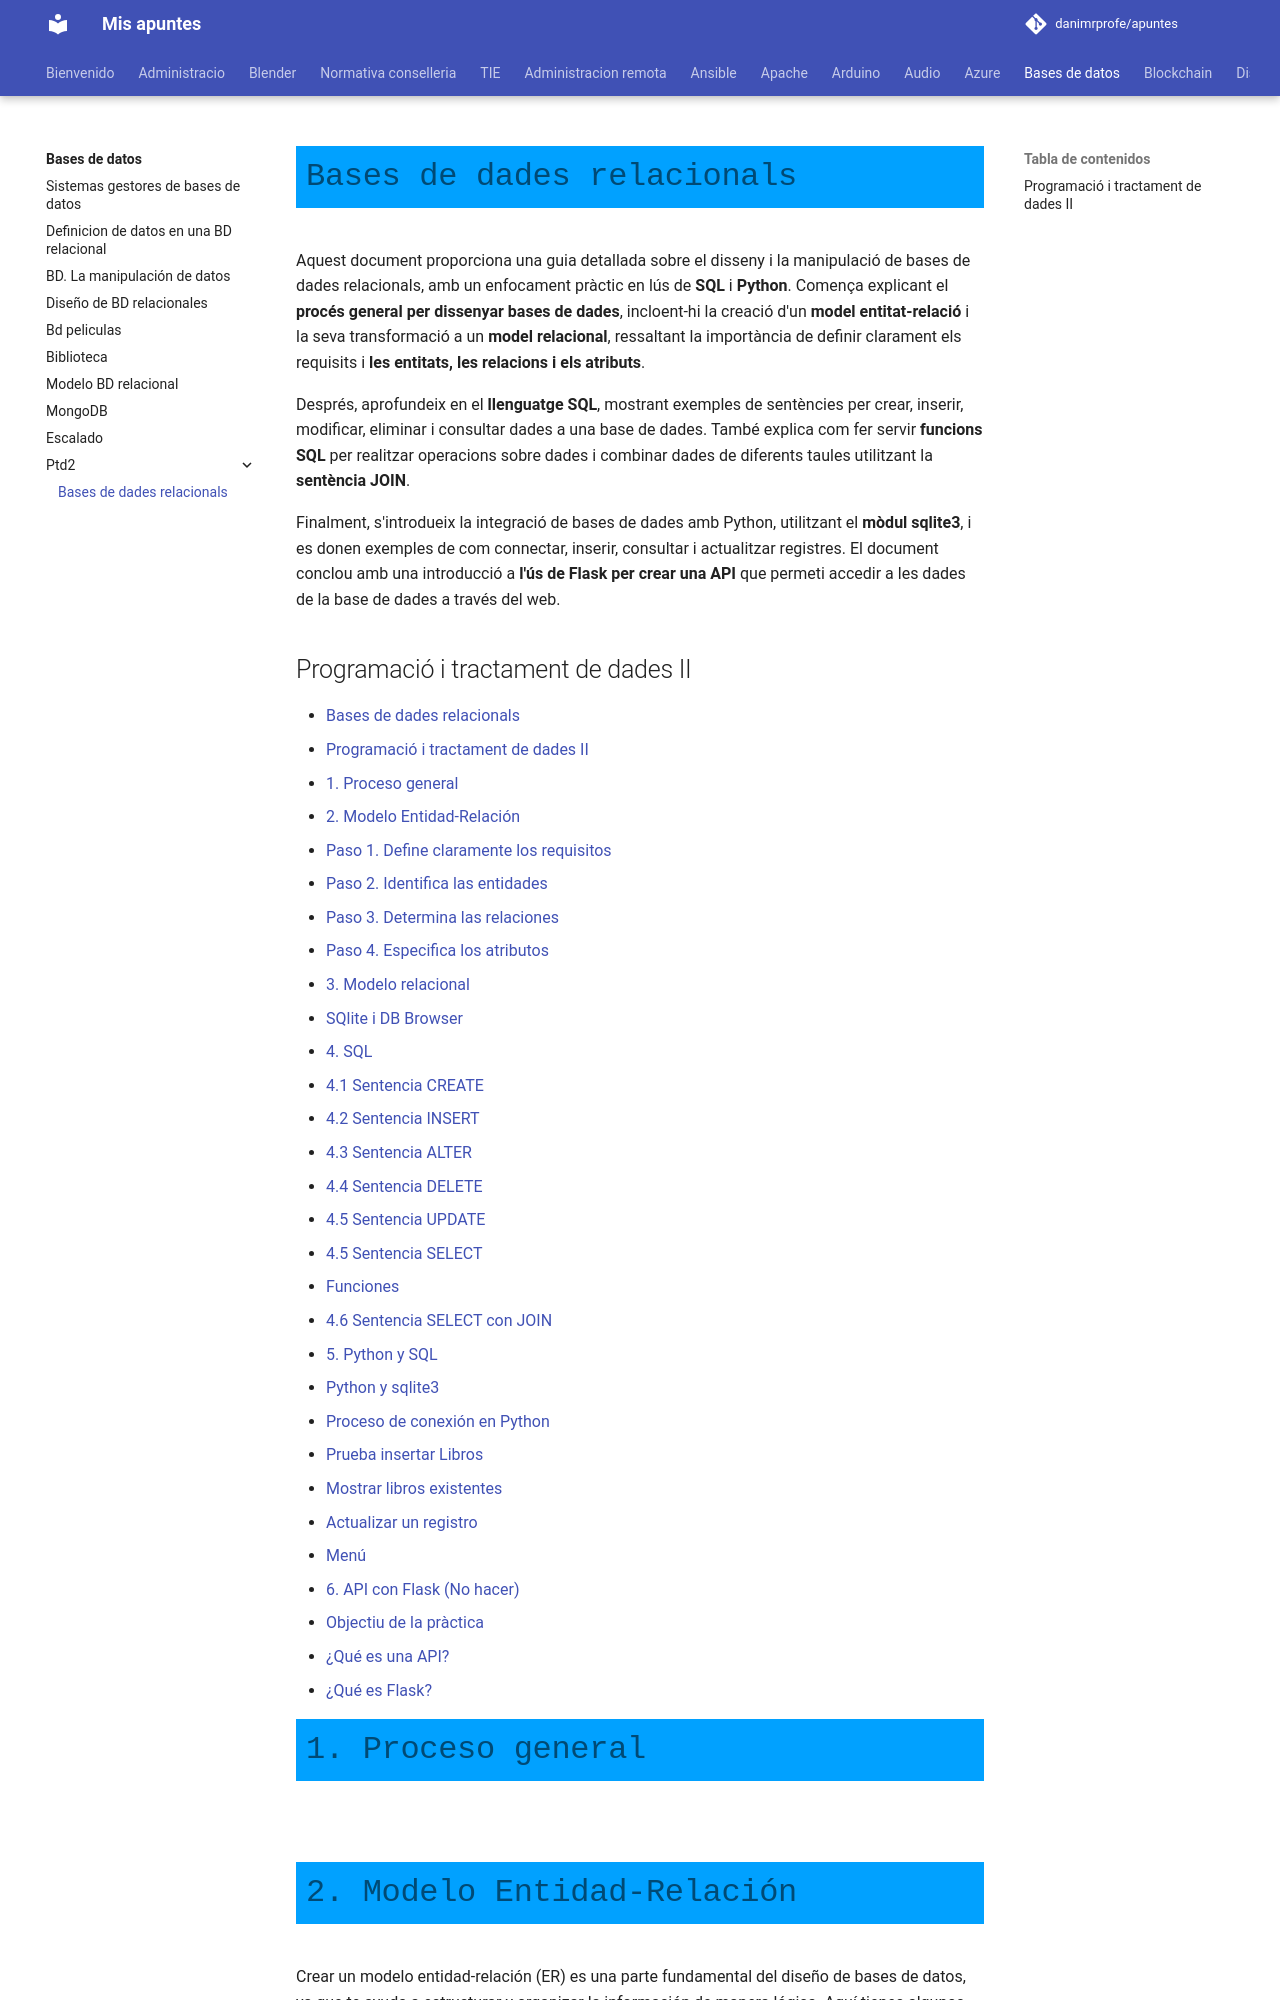

repository: danimrprofe/apuntes · page: bases-de-datos/ptd2/ptd2-24-25/index.html · generator: mkdocs

# Bases de dades relacionals

Aquest document proporciona una guia detallada sobre el disseny i la manipulació de bases de dades relacionals, amb un enfocament pràctic en lús de **SQL** i **Python**. Comença explicant el **procés general per dissenyar bases de dades**, incloent-hi la creació d'un **model entitat-relació** i la seva transformació a un **model relacional**, ressaltant la importància de definir clarament els requisits i **les entitats, les relacions i els atributs**.

Després, aprofundeix en el **llenguatge SQL**, mostrant exemples de sentències per crear, inserir, modificar, eliminar i consultar dades a una base de dades. També explica com fer servir **funcions SQL** per realitzar operacions sobre dades i combinar dades de diferents taules utilitzant la **sentència JOIN**.

Finalment, s'introdueix la integració de bases de dades amb Python, utilitzant el **mòdul sqlite3**, i es donen exemples de com connectar, inserir, consultar i actualitzar registres. El document conclou amb una introducció a **l'ús de Flask per crear una API** que permeti accedir a les dades de la base de dades a través del web.

## Programació i tractament de dades II

- [Bases de dades relacionals](#bases-de-dades-relacionals)
  - [Programació i tractament de dades II](#programació-i-tractament-de-dades-ii)
- [1. Proceso general](#1-proceso-general)
- [2. Modelo Entidad-Relación](#2-modelo-entidad-relación)
  - [Paso 1. Define claramente los requisitos](#paso-1-define-claramente-los-requisitos)
  - [Paso 2. Identifica las entidades](#paso-2-identifica-las-entidades)
  - [Paso 3. Determina las relaciones](#paso-3-determina-las-relaciones)
  - [Paso 4. Especifica los atributos](#paso-4-especifica-los-atributos)
- [3. Modelo relacional](#3-modelo-relacional)
- [SQlite i DB Browser](#sqlite-i-db-browser)
- [4. SQL](#4-sql)
  - [4.1 Sentencia CREATE](#41-sentencia-create)
  - [4.2 Sentencia INSERT](#42-sentencia-insert)
  - [4.3 Sentencia ALTER](#43-sentencia-alter)
  - [4.4 Sentencia DELETE](#44-sentencia-delete)
  - [4.5 Sentencia UPDATE](#45-sentencia-update)
  - [4.5 Sentencia SELECT](#45-sentencia-select)
  - [Funciones](#funciones)
  - [4.6 Sentencia SELECT con JOIN](#46-sentencia-select-con-join)
- [5. Python y SQL](#5-python-y-sql)
  - [Python y sqlite3](#python-y-sqlite3)
  - [Proceso de conexión en Python](#proceso-de-conexión-en-python)
  - [Prueba insertar Libros](#prueba-insertar-libros)
  - [Mostrar libros existentes](#mostrar-libros-existentes)
  - [Actualizar un registro](#actualizar-un-registro)
  - [Menú](#menú)
- [6. API con Flask (No hacer)](#6-api-con-flask-no-hacer)
  - [Objectiu de la pràctica](#objectiu-de-la-pràctica)
  - [¿Qué es una API?](#qué-es-una-api)
  - [¿Qué es Flask?](#qué-es-flask)

# 1. Proceso general

![](img/2025-02-05-16-05-28.png)
